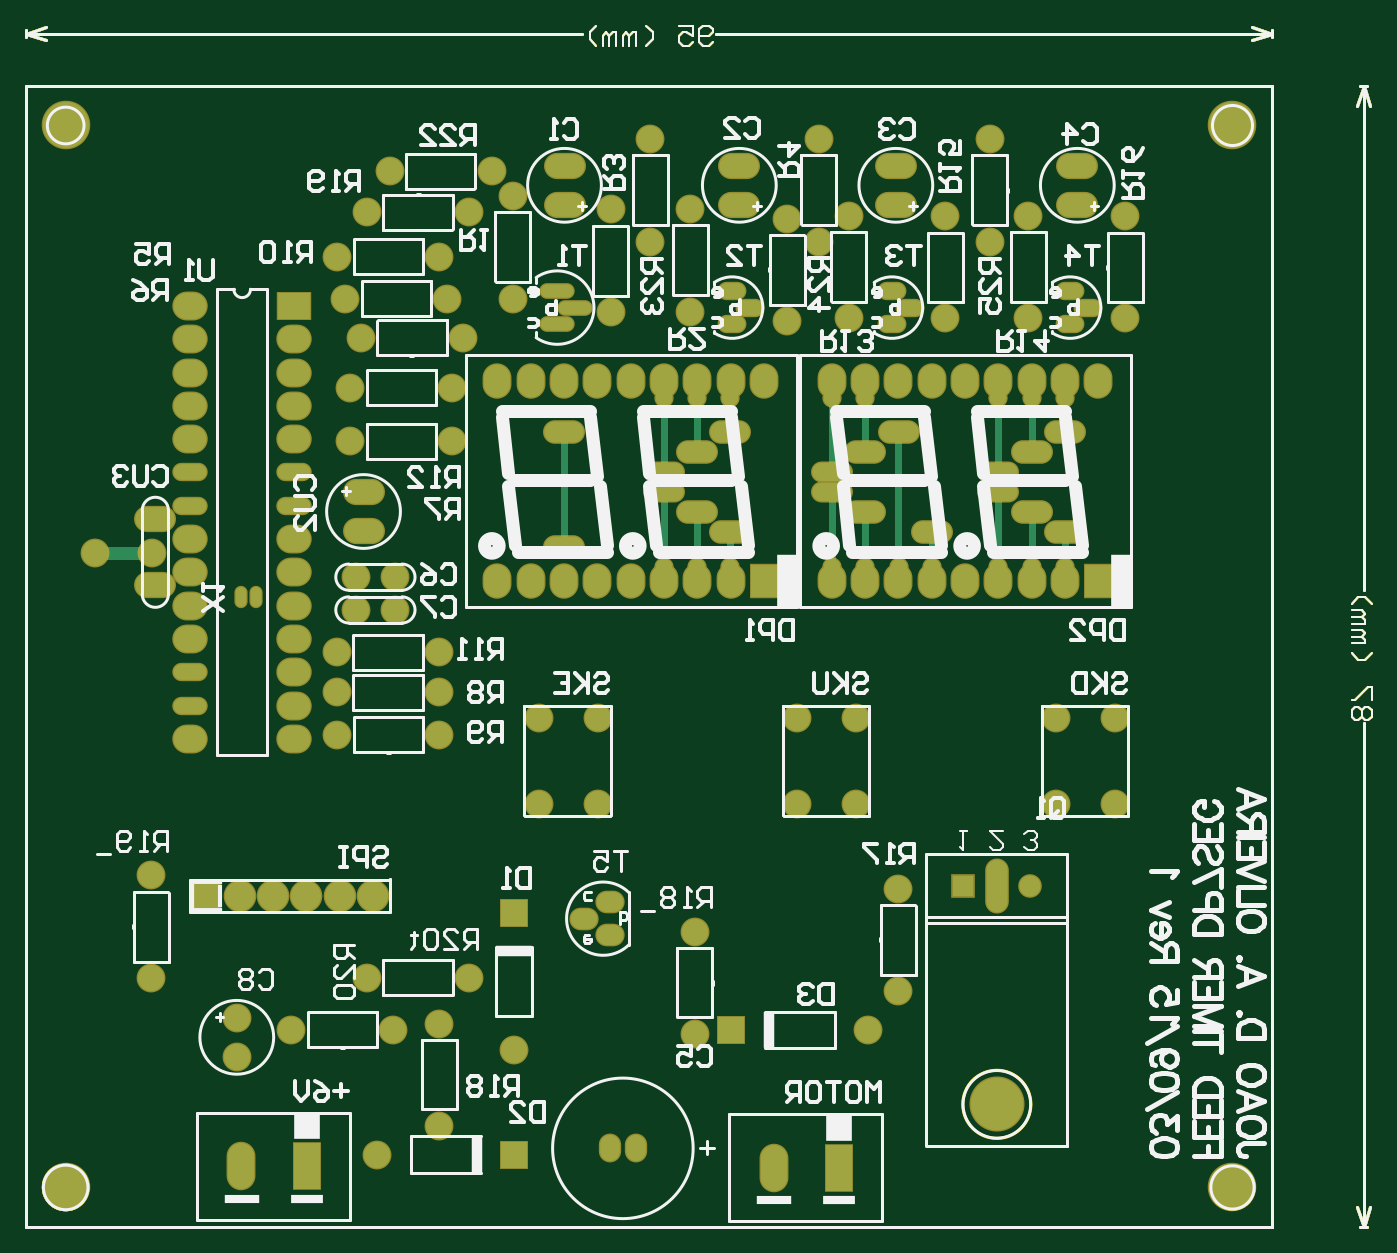
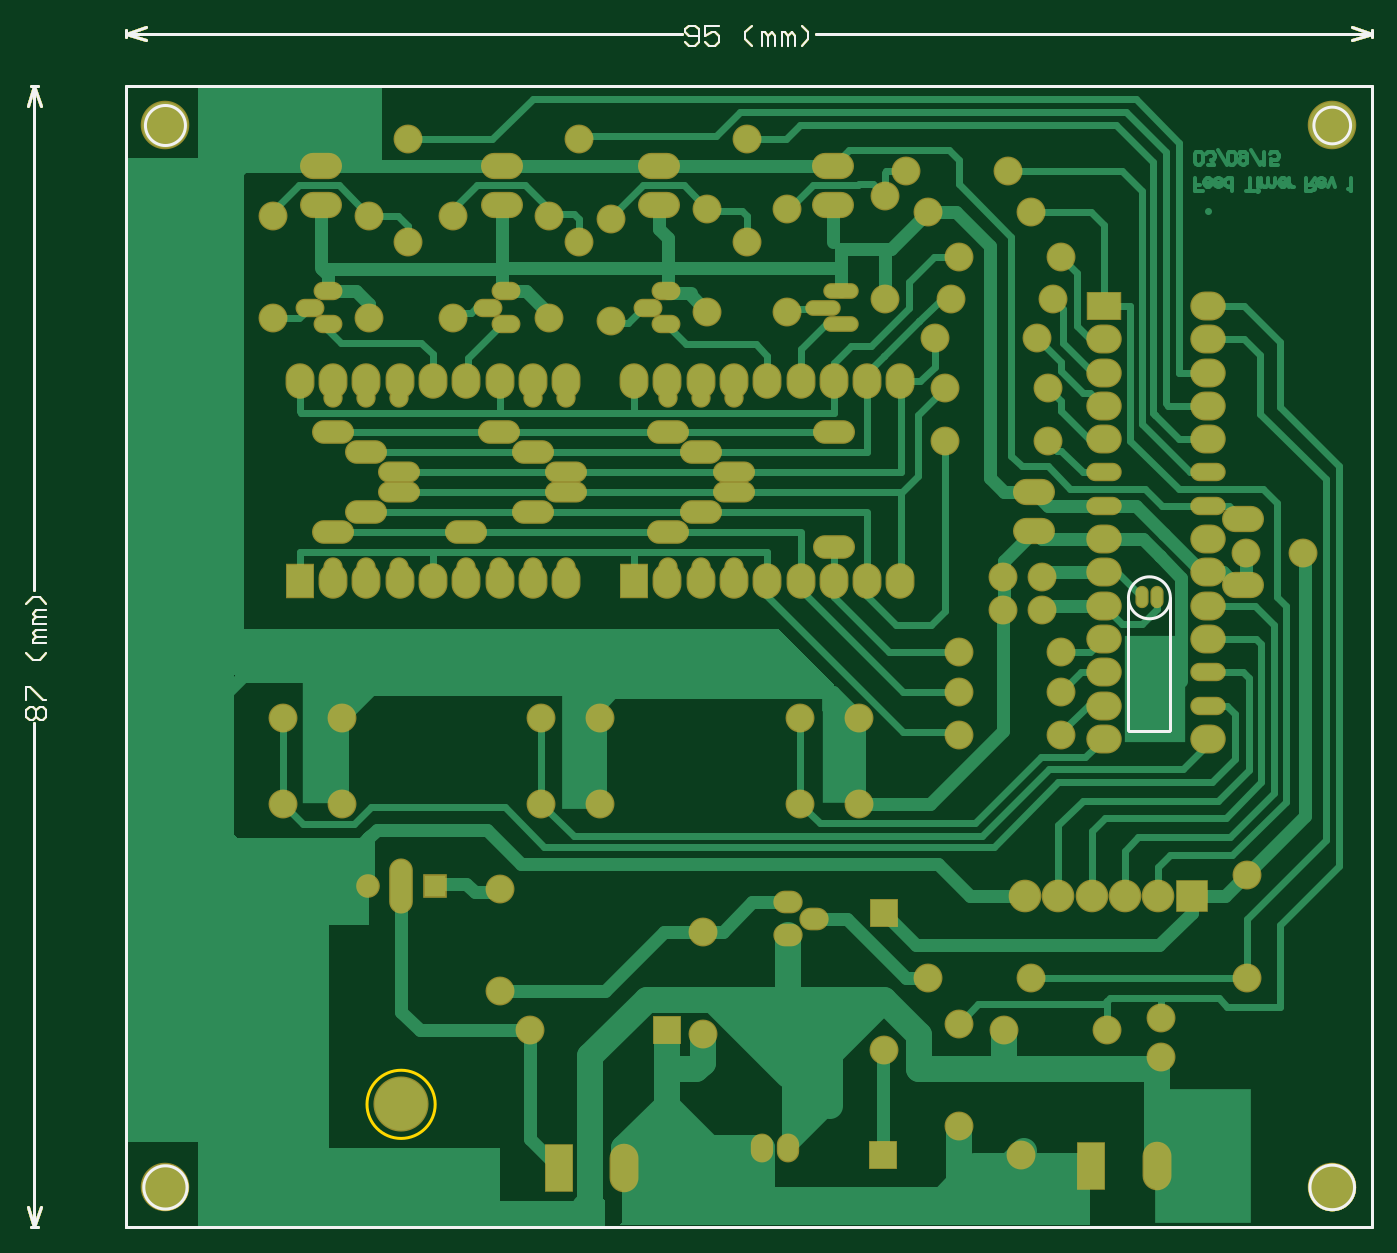
Circuit board: 10 layer files. Board 102.6 x 91.6 mm.
- bottom_copper: FEDD_TIMER_DP_7.GBL (28083 bytes)
- bottom_silk: FEDD_TIMER_DP_7.GBO (4538 bytes)
- paste: FEDD_TIMER_DP_7.GBP (4331 bytes)
- bottom_mask: FEDD_TIMER_DP_7.GBS (9233 bytes)
- outline: FEDD_TIMER_DP_7.GKO (4392 bytes)
- outline: FEDD_TIMER_DP_7.GM1 (6750 bytes)
- top_copper: FEDD_TIMER_DP_7.GTL (9934 bytes)
- top_silk: FEDD_TIMER_DP_7.GTO (42512 bytes)
- paste: FEDD_TIMER_DP_7.GTP (3707 bytes)
- top_mask: FEDD_TIMER_DP_7.GTS (9232 bytes)

=== bottom_copper: FEDD_TIMER_DP_7.GBL (28083 bytes, source omitted) ===
=== bottom_silk: FEDD_TIMER_DP_7.GBO ===
%FSLAX25Y25*%
%MOIN*%
G70*
G01*
G75*
G04 Layer_Color=32896*
%ADD10C,0.03937*%
%ADD11C,0.01969*%
%ADD12C,0.01000*%
%ADD13C,0.00600*%
%ADD14O,0.03150X0.05906*%
%ADD15C,0.15748*%
%ADD16R,0.06299X0.06299*%
%ADD17O,0.06299X0.15748*%
%ADD18C,0.06299*%
%ADD19O,0.07874X0.04724*%
%ADD20O,0.09843X0.03937*%
%ADD21C,0.07874*%
%ADD22O,0.11811X0.07087*%
%ADD23R,0.09843X0.07874*%
%ADD24O,0.09843X0.07874*%
%ADD25O,0.09843X0.04724*%
%ADD26R,0.07874X0.09843*%
%ADD27O,0.07874X0.09843*%
%ADD28R,0.07874X0.13780*%
%ADD29O,0.07874X0.13780*%
%ADD30O,0.05906X0.07874*%
%ADD31R,0.07874X0.07874*%
%ADD32C,0.09000*%
%ADD33R,0.09000X0.09000*%
%ADD34C,0.13780*%
%ADD35O,0.11811X0.06299*%
%ADD36O,0.11811X0.05512*%
%ADD37R,0.07874X0.07874*%
%ADD38O,0.08000X0.06000*%
%ADD39C,0.05000*%
%ADD40C,0.07874*%
%ADD41C,0.01181*%
%ADD42R,0.11535X0.39449*%
%ADD43R,0.11024X0.38976*%
%ADD44R,0.11811X0.29606*%
%ADD45R,0.05906X0.04331*%
%ADD46R,0.28740X0.40158*%
%ADD47R,0.18110X0.31890*%
%ADD48C,0.00787*%
%ADD49C,0.04000*%
%ADD50C,0.00591*%
%ADD51C,0.01575*%
%ADD52C,0.00800*%
%ADD53R,0.05906X0.15748*%
%ADD54R,0.09547X0.02756*%
%ADD55R,0.08000X0.08000*%
%ADD56R,0.10630X0.02732*%
%ADD57R,0.11024X0.03150*%
%ADD58R,0.10000X0.01457*%
%ADD59R,0.01535X0.06890*%
%ADD60R,0.01575X0.08740*%
%ADD61R,0.03150X0.11024*%
%ADD62O,0.03950X0.06706*%
%ADD63C,0.16548*%
%ADD64R,0.07099X0.07099*%
%ADD65O,0.07099X0.16548*%
%ADD66C,0.07099*%
%ADD67O,0.08674X0.05524*%
%ADD68O,0.10642X0.04737*%
%ADD69C,0.08674*%
%ADD70O,0.12611X0.07887*%
%ADD71R,0.10642X0.08674*%
%ADD72O,0.10642X0.08674*%
%ADD73O,0.10642X0.05524*%
%ADD74R,0.08674X0.10642*%
%ADD75O,0.08674X0.10642*%
%ADD76R,0.08674X0.14579*%
%ADD77O,0.08674X0.14579*%
%ADD78O,0.06706X0.08674*%
%ADD79R,0.08674X0.08674*%
%ADD80C,0.09800*%
%ADD81R,0.09800X0.09800*%
%ADD82C,0.14579*%
%ADD83O,0.12611X0.07099*%
%ADD84O,0.12611X0.06312*%
%ADD85R,0.08674X0.08674*%
%ADD86O,0.08800X0.06800*%
%ADD87C,0.05800*%
D12*
X250328Y346358D02*
G03*
X250328Y346358I6299J0D01*
G01*
X250741Y306398D02*
X250347Y306791D01*
Y346358D01*
X262709Y306398D02*
X250741D01*
X262926Y306614D02*
X262709Y306398D01*
X262926Y306614D02*
Y346358D01*
X196214Y488189D02*
G03*
X196214Y488189I5512J0D01*
G01*
X545626Y169291D02*
G03*
X545626Y169291I6493J0D01*
G01*
X195033D02*
G03*
X195033Y169291I6693J0D01*
G01*
X546109Y488189D02*
G03*
X546109Y488189I6010J0D01*
G01*
X592489Y500000D02*
X590489D01*
X592489Y157480D02*
X590489D01*
X591489Y500000D02*
X589489Y494000D01*
X593489D02*
X591489Y500000D01*
Y157480D02*
X589489Y163480D01*
X593489D02*
X591489Y157480D01*
Y348834D02*
Y500000D01*
Y157480D02*
Y308646D01*
X189914Y514748D02*
Y516748D01*
X563930Y514748D02*
Y516748D01*
X195914Y513748D02*
X189914Y515748D01*
X195914Y517748D02*
X189914Y515748D01*
X563930D02*
X557930Y513748D01*
X563930Y515748D02*
X557930Y517748D01*
X356828Y515748D02*
X189914D01*
X563930D02*
X397016D01*
X189914Y263779D02*
Y279528D01*
Y157480D02*
Y263779D01*
X563930Y157480D02*
X189914D01*
X563930Y157480D02*
X563930Y157480D01*
X563930Y157480D02*
Y279528D01*
Y500000D01*
X189914Y279527D02*
Y500000D01*
X563930Y500000D02*
X189914Y500000D01*
D13*
X592888Y309646D02*
X593888Y310646D01*
Y312645D01*
X592888Y313645D01*
X591889D01*
X590889Y312645D01*
X589889Y313645D01*
X588890D01*
X587890Y312645D01*
Y310646D01*
X588890Y309646D01*
X589889D01*
X590889Y310646D01*
X591889Y309646D01*
X592888D01*
X590889Y310646D02*
Y312645D01*
X593888Y315644D02*
Y319643D01*
X592888D01*
X588890Y315644D01*
X587890D01*
Y329640D02*
X589889Y327640D01*
X591889D01*
X593888Y329640D01*
X587890Y332639D02*
X591889D01*
Y333638D01*
X590889Y334638D01*
X587890D01*
X590889D01*
X591889Y335638D01*
X590889Y336637D01*
X587890D01*
Y338637D02*
X591889D01*
Y339636D01*
X590889Y340636D01*
X587890D01*
X590889D01*
X591889Y341636D01*
X590889Y342635D01*
X587890D01*
Y344635D02*
X589889Y346634D01*
X591889D01*
X593888Y344635D01*
X396016Y513149D02*
X395017Y512149D01*
X393017D01*
X392018Y513149D01*
Y517147D01*
X393017Y518147D01*
X395017D01*
X396016Y517147D01*
Y516148D01*
X395017Y515148D01*
X392018D01*
X386019Y518147D02*
X390018D01*
Y515148D01*
X388019Y516148D01*
X387019D01*
X386019Y515148D01*
Y513149D01*
X387019Y512149D01*
X389019D01*
X390018Y513149D01*
X376023Y512149D02*
X378022Y514148D01*
Y516148D01*
X376023Y518147D01*
X373024Y512149D02*
Y516148D01*
X372024D01*
X371024Y515148D01*
Y512149D01*
Y515148D01*
X370025Y516148D01*
X369025Y515148D01*
Y512149D01*
X367026D02*
Y516148D01*
X366026D01*
X365026Y515148D01*
Y512149D01*
Y515148D01*
X364027Y516148D01*
X363027Y515148D01*
Y512149D01*
X361028D02*
X359028Y514148D01*
Y516148D01*
X361028Y518147D01*
M02*

=== paste: FEDD_TIMER_DP_7.GBP ===
%FSLAX25Y25*%
%MOIN*%
G70*
G01*
G75*
G04 Layer_Color=128*
%ADD10C,0.03937*%
%ADD11C,0.01969*%
%ADD12C,0.01000*%
%ADD13C,0.00600*%
%ADD14O,0.03150X0.05906*%
%ADD15C,0.15748*%
%ADD16R,0.06299X0.06299*%
%ADD17O,0.06299X0.15748*%
%ADD18C,0.06299*%
%ADD19O,0.07874X0.04724*%
%ADD20O,0.09843X0.03937*%
%ADD21C,0.07874*%
%ADD22O,0.11811X0.07087*%
%ADD23R,0.09843X0.07874*%
%ADD24O,0.09843X0.07874*%
%ADD25O,0.09843X0.04724*%
%ADD26R,0.07874X0.09843*%
%ADD27O,0.07874X0.09843*%
%ADD28R,0.07874X0.13780*%
%ADD29O,0.07874X0.13780*%
%ADD30O,0.05906X0.07874*%
%ADD31R,0.07874X0.07874*%
%ADD32C,0.09000*%
%ADD33R,0.09000X0.09000*%
%ADD34C,0.13780*%
%ADD35O,0.11811X0.06299*%
%ADD36O,0.11811X0.05512*%
%ADD37R,0.07874X0.07874*%
%ADD38O,0.08000X0.06000*%
%ADD39C,0.05000*%
%ADD40C,0.07874*%
%ADD41C,0.01181*%
%ADD42R,0.11535X0.39449*%
%ADD43R,0.11024X0.38976*%
%ADD44R,0.11811X0.29606*%
%ADD45R,0.05906X0.04331*%
%ADD46R,0.28740X0.40158*%
%ADD47R,0.18110X0.31890*%
%ADD48C,0.00787*%
%ADD49C,0.04000*%
%ADD50C,0.00591*%
%ADD51C,0.01575*%
%ADD52C,0.00800*%
%ADD53R,0.05906X0.15748*%
%ADD54R,0.09547X0.02756*%
%ADD55R,0.08000X0.08000*%
%ADD56R,0.10630X0.02732*%
%ADD57R,0.11024X0.03150*%
%ADD58R,0.10000X0.01457*%
%ADD59R,0.01535X0.06890*%
%ADD60R,0.01575X0.08740*%
%ADD61R,0.03150X0.11024*%
%ADD62O,0.03950X0.06706*%
%ADD63C,0.16548*%
%ADD64R,0.07099X0.07099*%
%ADD65O,0.07099X0.16548*%
%ADD66C,0.07099*%
%ADD67O,0.08674X0.05524*%
%ADD68O,0.10642X0.04737*%
%ADD69C,0.08674*%
%ADD70O,0.12611X0.07887*%
%ADD71R,0.10642X0.08674*%
%ADD72O,0.10642X0.08674*%
%ADD73O,0.10642X0.05524*%
%ADD74R,0.08674X0.10642*%
%ADD75O,0.08674X0.10642*%
%ADD76R,0.08674X0.14579*%
%ADD77O,0.08674X0.14579*%
%ADD78O,0.06706X0.08674*%
%ADD79R,0.08674X0.08674*%
%ADD80C,0.09800*%
%ADD81R,0.09800X0.09800*%
%ADD82C,0.14579*%
%ADD83O,0.12611X0.07099*%
%ADD84O,0.12611X0.06312*%
%ADD85R,0.08674X0.08674*%
%ADD86O,0.08800X0.06800*%
%ADD87C,0.05800*%
D12*
X196214Y488189D02*
G03*
X196214Y488189I5512J0D01*
G01*
X545626Y169291D02*
G03*
X545626Y169291I6493J0D01*
G01*
X195033D02*
G03*
X195033Y169291I6693J0D01*
G01*
X546109Y488189D02*
G03*
X546109Y488189I6010J0D01*
G01*
X592489Y500000D02*
X590489D01*
X592489Y157480D02*
X590489D01*
X591489Y500000D02*
X589489Y494000D01*
X593489D02*
X591489Y500000D01*
Y157480D02*
X589489Y163480D01*
X593489D02*
X591489Y157480D01*
Y348834D02*
Y500000D01*
Y157480D02*
Y308646D01*
X189914Y514748D02*
Y516748D01*
X563930Y514748D02*
Y516748D01*
X195914Y513748D02*
X189914Y515748D01*
X195914Y517748D02*
X189914Y515748D01*
X563930D02*
X557930Y513748D01*
X563930Y515748D02*
X557930Y517748D01*
X356828Y515748D02*
X189914D01*
X563930D02*
X397016D01*
X189914Y263779D02*
Y279528D01*
Y157480D02*
Y263779D01*
X563930Y157480D02*
X189914D01*
X563930Y157480D02*
X563930Y157480D01*
X563930Y157480D02*
Y279528D01*
Y500000D01*
X189914Y279527D02*
Y500000D01*
X563930Y500000D02*
X189914Y500000D01*
D13*
X592888Y309646D02*
X593888Y310646D01*
Y312645D01*
X592888Y313645D01*
X591889D01*
X590889Y312645D01*
X589889Y313645D01*
X588890D01*
X587890Y312645D01*
Y310646D01*
X588890Y309646D01*
X589889D01*
X590889Y310646D01*
X591889Y309646D01*
X592888D01*
X590889Y310646D02*
Y312645D01*
X593888Y315644D02*
Y319643D01*
X592888D01*
X588890Y315644D01*
X587890D01*
Y329640D02*
X589889Y327640D01*
X591889D01*
X593888Y329640D01*
X587890Y332639D02*
X591889D01*
Y333638D01*
X590889Y334638D01*
X587890D01*
X590889D01*
X591889Y335638D01*
X590889Y336637D01*
X587890D01*
Y338637D02*
X591889D01*
Y339636D01*
X590889Y340636D01*
X587890D01*
X590889D01*
X591889Y341636D01*
X590889Y342635D01*
X587890D01*
Y344635D02*
X589889Y346634D01*
X591889D01*
X593888Y344635D01*
X396016Y513149D02*
X395017Y512149D01*
X393017D01*
X392018Y513149D01*
Y517147D01*
X393017Y518147D01*
X395017D01*
X396016Y517147D01*
Y516148D01*
X395017Y515148D01*
X392018D01*
X386019Y518147D02*
X390018D01*
Y515148D01*
X388019Y516148D01*
X387019D01*
X386019Y515148D01*
Y513149D01*
X387019Y512149D01*
X389019D01*
X390018Y513149D01*
X376023Y512149D02*
X378022Y514148D01*
Y516148D01*
X376023Y518147D01*
X373024Y512149D02*
Y516148D01*
X372024D01*
X371024Y515148D01*
Y512149D01*
Y515148D01*
X370025Y516148D01*
X369025Y515148D01*
Y512149D01*
X367026D02*
Y516148D01*
X366026D01*
X365026Y515148D01*
Y512149D01*
Y515148D01*
X364027Y516148D01*
X363027Y515148D01*
Y512149D01*
X361028D02*
X359028Y514148D01*
Y516148D01*
X361028Y518147D01*
M02*

=== bottom_mask: FEDD_TIMER_DP_7.GBS (9233 bytes, source omitted) ===
=== outline: FEDD_TIMER_DP_7.GKO ===
%FSLAX25Y25*%
%MOIN*%
G70*
G01*
G75*
G04 Layer_Color=16711935*
%ADD10C,0.03937*%
%ADD11C,0.01969*%
%ADD12C,0.01000*%
%ADD13C,0.00600*%
%ADD14O,0.03150X0.05906*%
%ADD15C,0.15748*%
%ADD16R,0.06299X0.06299*%
%ADD17O,0.06299X0.15748*%
%ADD18C,0.06299*%
%ADD19O,0.07874X0.04724*%
%ADD20O,0.09843X0.03937*%
%ADD21C,0.07874*%
%ADD22O,0.11811X0.07087*%
%ADD23R,0.09843X0.07874*%
%ADD24O,0.09843X0.07874*%
%ADD25O,0.09843X0.04724*%
%ADD26R,0.07874X0.09843*%
%ADD27O,0.07874X0.09843*%
%ADD28R,0.07874X0.13780*%
%ADD29O,0.07874X0.13780*%
%ADD30O,0.05906X0.07874*%
%ADD31R,0.07874X0.07874*%
%ADD32C,0.09000*%
%ADD33R,0.09000X0.09000*%
%ADD34C,0.13780*%
%ADD35O,0.11811X0.06299*%
%ADD36O,0.11811X0.05512*%
%ADD37R,0.07874X0.07874*%
%ADD38O,0.08000X0.06000*%
%ADD39C,0.05000*%
%ADD40C,0.07874*%
%ADD41C,0.01181*%
%ADD42R,0.11535X0.39449*%
%ADD43R,0.11024X0.38976*%
%ADD44R,0.11811X0.29606*%
%ADD45R,0.05906X0.04331*%
%ADD46R,0.28740X0.40158*%
%ADD47R,0.18110X0.31890*%
%ADD48C,0.00787*%
%ADD49C,0.04000*%
%ADD50C,0.00591*%
%ADD51C,0.01575*%
%ADD52C,0.00800*%
%ADD53R,0.05906X0.15748*%
%ADD54R,0.09547X0.02756*%
%ADD55R,0.08000X0.08000*%
%ADD56R,0.10630X0.02732*%
%ADD57R,0.11024X0.03150*%
%ADD58R,0.10000X0.01457*%
%ADD59R,0.01535X0.06890*%
%ADD60R,0.01575X0.08740*%
%ADD61R,0.03150X0.11024*%
%ADD62O,0.03950X0.06706*%
%ADD63C,0.16548*%
%ADD64R,0.07099X0.07099*%
%ADD65O,0.07099X0.16548*%
%ADD66C,0.07099*%
%ADD67O,0.08674X0.05524*%
%ADD68O,0.10642X0.04737*%
%ADD69C,0.08674*%
%ADD70O,0.12611X0.07887*%
%ADD71R,0.10642X0.08674*%
%ADD72O,0.10642X0.08674*%
%ADD73O,0.10642X0.05524*%
%ADD74R,0.08674X0.10642*%
%ADD75O,0.08674X0.10642*%
%ADD76R,0.08674X0.14579*%
%ADD77O,0.08674X0.14579*%
%ADD78O,0.06706X0.08674*%
%ADD79R,0.08674X0.08674*%
%ADD80C,0.09800*%
%ADD81R,0.09800X0.09800*%
%ADD82C,0.14579*%
%ADD83O,0.12611X0.07099*%
%ADD84O,0.12611X0.06312*%
%ADD85R,0.08674X0.08674*%
%ADD86O,0.08800X0.06800*%
%ADD87C,0.05800*%
D12*
X471115Y194243D02*
G03*
X471115Y194243I10238J0D01*
G01*
X196214Y488189D02*
G03*
X196214Y488189I5512J0D01*
G01*
X545626Y169291D02*
G03*
X545626Y169291I6493J0D01*
G01*
X195033D02*
G03*
X195033Y169291I6693J0D01*
G01*
X546109Y488189D02*
G03*
X546109Y488189I6010J0D01*
G01*
X592489Y500000D02*
X590489D01*
X592489Y157480D02*
X590489D01*
X591489Y500000D02*
X589489Y494000D01*
X593489D02*
X591489Y500000D01*
Y157480D02*
X589489Y163480D01*
X593489D02*
X591489Y157480D01*
Y348834D02*
Y500000D01*
Y157480D02*
Y308646D01*
X189914Y514748D02*
Y516748D01*
X563930Y514748D02*
Y516748D01*
X195914Y513748D02*
X189914Y515748D01*
X195914Y517748D02*
X189914Y515748D01*
X563930D02*
X557930Y513748D01*
X563930Y515748D02*
X557930Y517748D01*
X356828Y515748D02*
X189914D01*
X563930D02*
X397016D01*
X189914Y263779D02*
Y279528D01*
Y157480D02*
Y263779D01*
X563930Y157480D02*
X189914D01*
X563930Y157480D02*
X563930Y157480D01*
X563930Y157480D02*
Y279528D01*
Y500000D01*
X189914Y279527D02*
Y500000D01*
X563930Y500000D02*
X189914Y500000D01*
D13*
X592888Y309646D02*
X593888Y310646D01*
Y312645D01*
X592888Y313645D01*
X591889D01*
X590889Y312645D01*
X589889Y313645D01*
X588890D01*
X587890Y312645D01*
Y310646D01*
X588890Y309646D01*
X589889D01*
X590889Y310646D01*
X591889Y309646D01*
X592888D01*
X590889Y310646D02*
Y312645D01*
X593888Y315644D02*
Y319643D01*
X592888D01*
X588890Y315644D01*
X587890D01*
Y329640D02*
X589889Y327640D01*
X591889D01*
X593888Y329640D01*
X587890Y332639D02*
X591889D01*
Y333638D01*
X590889Y334638D01*
X587890D01*
X590889D01*
X591889Y335638D01*
X590889Y336637D01*
X587890D01*
Y338637D02*
X591889D01*
Y339636D01*
X590889Y340636D01*
X587890D01*
X590889D01*
X591889Y341636D01*
X590889Y342635D01*
X587890D01*
Y344635D02*
X589889Y346634D01*
X591889D01*
X593888Y344635D01*
X396016Y513149D02*
X395017Y512149D01*
X393017D01*
X392018Y513149D01*
Y517147D01*
X393017Y518147D01*
X395017D01*
X396016Y517147D01*
Y516148D01*
X395017Y515148D01*
X392018D01*
X386019Y518147D02*
X390018D01*
Y515148D01*
X388019Y516148D01*
X387019D01*
X386019Y515148D01*
Y513149D01*
X387019Y512149D01*
X389019D01*
X390018Y513149D01*
X376023Y512149D02*
X378022Y514148D01*
Y516148D01*
X376023Y518147D01*
X373024Y512149D02*
Y516148D01*
X372024D01*
X371024Y515148D01*
Y512149D01*
Y515148D01*
X370025Y516148D01*
X369025Y515148D01*
Y512149D01*
X367026D02*
Y516148D01*
X366026D01*
X365026Y515148D01*
Y512149D01*
Y515148D01*
X364027Y516148D01*
X363027Y515148D01*
Y512149D01*
X361028D02*
X359028Y514148D01*
Y516148D01*
X361028Y518147D01*
M02*

=== outline: FEDD_TIMER_DP_7.GM1 (6750 bytes, source omitted) ===
=== top_copper: FEDD_TIMER_DP_7.GTL (9934 bytes, source omitted) ===
=== top_silk: FEDD_TIMER_DP_7.GTO (42512 bytes, source omitted) ===
=== paste: FEDD_TIMER_DP_7.GTP ===
%FSLAX25Y25*%
%MOIN*%
G70*
G01*
G75*
G04 Layer_Color=8421504*
%ADD10C,0.03937*%
%ADD11C,0.01969*%
%ADD12C,0.01000*%
%ADD13C,0.00600*%
%ADD14O,0.03150X0.05906*%
%ADD15C,0.15748*%
%ADD16R,0.06299X0.06299*%
%ADD17O,0.06299X0.15748*%
%ADD18C,0.06299*%
%ADD19O,0.07874X0.04724*%
%ADD20O,0.09843X0.03937*%
%ADD21C,0.07874*%
%ADD22O,0.11811X0.07087*%
%ADD23R,0.09843X0.07874*%
%ADD24O,0.09843X0.07874*%
%ADD25O,0.09843X0.04724*%
%ADD26R,0.07874X0.09843*%
%ADD27O,0.07874X0.09843*%
%ADD28R,0.07874X0.13780*%
%ADD29O,0.07874X0.13780*%
%ADD30O,0.05906X0.07874*%
%ADD31R,0.07874X0.07874*%
%ADD32C,0.09000*%
%ADD33R,0.09000X0.09000*%
%ADD34C,0.13780*%
%ADD35O,0.11811X0.06299*%
%ADD36O,0.11811X0.05512*%
%ADD37R,0.07874X0.07874*%
%ADD38O,0.08000X0.06000*%
%ADD39C,0.05000*%
%ADD40C,0.07874*%
%ADD41C,0.01181*%
%ADD42R,0.11535X0.39449*%
%ADD43R,0.11024X0.38976*%
%ADD44R,0.11811X0.29606*%
%ADD45R,0.05906X0.04331*%
%ADD46R,0.28740X0.40158*%
%ADD47R,0.18110X0.31890*%
%ADD48C,0.00787*%
%ADD49C,0.04000*%
%ADD50C,0.00591*%
%ADD51C,0.01575*%
%ADD52C,0.00800*%
%ADD53R,0.05906X0.15748*%
%ADD54R,0.09547X0.02756*%
%ADD55R,0.08000X0.08000*%
%ADD56R,0.10630X0.02732*%
%ADD57R,0.11024X0.03150*%
%ADD58R,0.10000X0.01457*%
%ADD59R,0.01535X0.06890*%
%ADD60R,0.01575X0.08740*%
%ADD61R,0.03150X0.11024*%
D12*
X196214Y488189D02*
G03*
X196214Y488189I5512J0D01*
G01*
X545626Y169291D02*
G03*
X545626Y169291I6493J0D01*
G01*
X195033D02*
G03*
X195033Y169291I6693J0D01*
G01*
X546109Y488189D02*
G03*
X546109Y488189I6010J0D01*
G01*
X592489Y500000D02*
X590489D01*
X592489Y157480D02*
X590489D01*
X591489Y500000D02*
X589489Y494000D01*
X593489D02*
X591489Y500000D01*
Y157480D02*
X589489Y163480D01*
X593489D02*
X591489Y157480D01*
Y348834D02*
Y500000D01*
Y157480D02*
Y308646D01*
X189914Y514748D02*
Y516748D01*
X563930Y514748D02*
Y516748D01*
X195914Y513748D02*
X189914Y515748D01*
X195914Y517748D02*
X189914Y515748D01*
X563930D02*
X557930Y513748D01*
X563930Y515748D02*
X557930Y517748D01*
X356828Y515748D02*
X189914D01*
X563930D02*
X397016D01*
X189914Y263779D02*
Y279528D01*
Y157480D02*
Y263779D01*
X563930Y157480D02*
X189914D01*
X563930Y157480D02*
X563930Y157480D01*
X563930Y157480D02*
Y279528D01*
Y500000D01*
X189914Y279527D02*
Y500000D01*
X563930Y500000D02*
X189914Y500000D01*
D13*
X592888Y309646D02*
X593888Y310646D01*
Y312645D01*
X592888Y313645D01*
X591889D01*
X590889Y312645D01*
X589889Y313645D01*
X588890D01*
X587890Y312645D01*
Y310646D01*
X588890Y309646D01*
X589889D01*
X590889Y310646D01*
X591889Y309646D01*
X592888D01*
X590889Y310646D02*
Y312645D01*
X593888Y315644D02*
Y319643D01*
X592888D01*
X588890Y315644D01*
X587890D01*
Y329640D02*
X589889Y327640D01*
X591889D01*
X593888Y329640D01*
X587890Y332639D02*
X591889D01*
Y333638D01*
X590889Y334638D01*
X587890D01*
X590889D01*
X591889Y335638D01*
X590889Y336637D01*
X587890D01*
Y338637D02*
X591889D01*
Y339636D01*
X590889Y340636D01*
X587890D01*
X590889D01*
X591889Y341636D01*
X590889Y342635D01*
X587890D01*
Y344635D02*
X589889Y346634D01*
X591889D01*
X593888Y344635D01*
X396016Y513149D02*
X395017Y512149D01*
X393017D01*
X392018Y513149D01*
Y517147D01*
X393017Y518147D01*
X395017D01*
X396016Y517147D01*
Y516148D01*
X395017Y515148D01*
X392018D01*
X386019Y518147D02*
X390018D01*
Y515148D01*
X388019Y516148D01*
X387019D01*
X386019Y515148D01*
Y513149D01*
X387019Y512149D01*
X389019D01*
X390018Y513149D01*
X376023Y512149D02*
X378022Y514148D01*
Y516148D01*
X376023Y518147D01*
X373024Y512149D02*
Y516148D01*
X372024D01*
X371024Y515148D01*
Y512149D01*
Y515148D01*
X370025Y516148D01*
X369025Y515148D01*
Y512149D01*
X367026D02*
Y516148D01*
X366026D01*
X365026Y515148D01*
Y512149D01*
Y515148D01*
X364027Y516148D01*
X363027Y515148D01*
Y512149D01*
X361028D02*
X359028Y514148D01*
Y516148D01*
X361028Y518147D01*
M02*

=== top_mask: FEDD_TIMER_DP_7.GTS (9232 bytes, source omitted) ===
